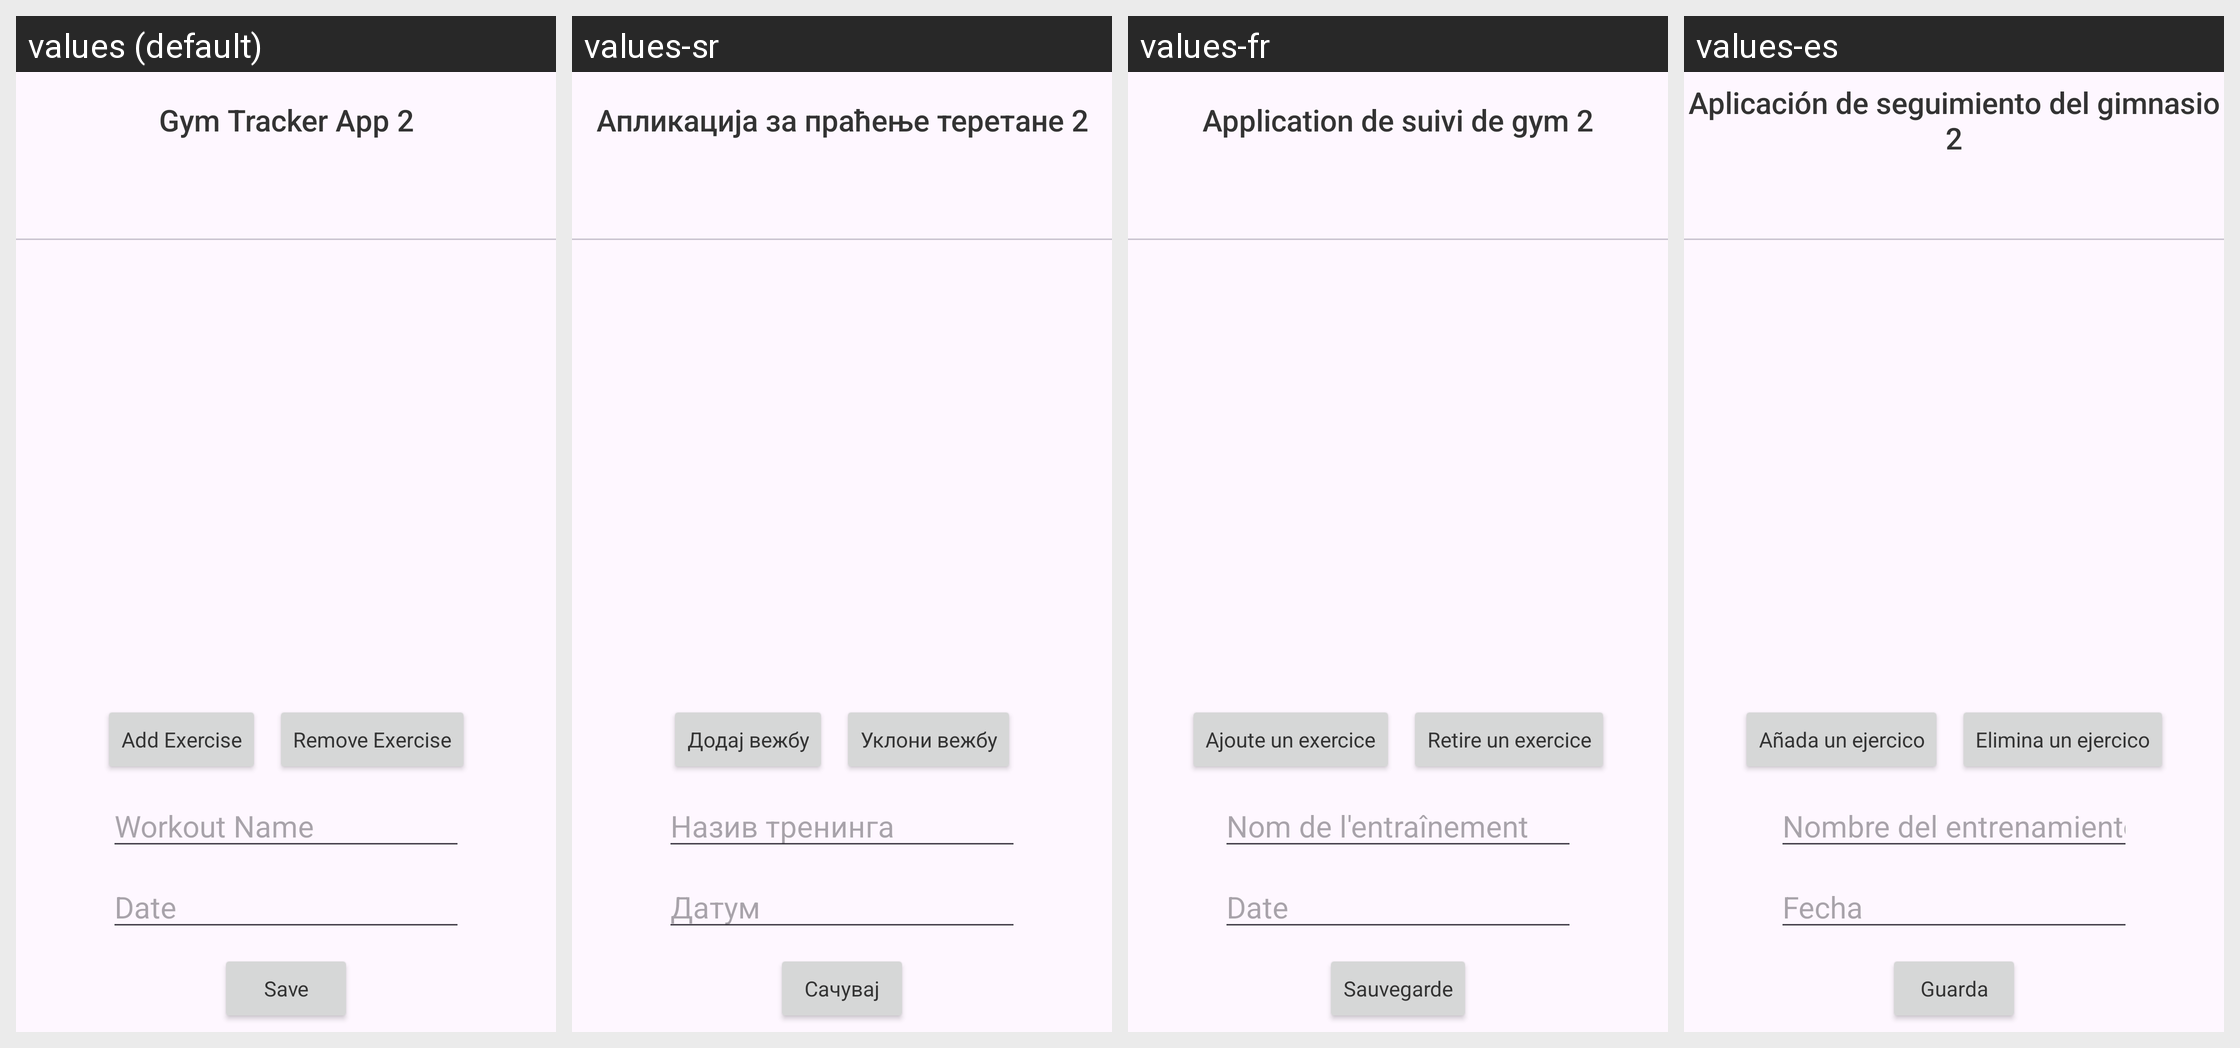

For this localized Android screen grid, give each drawn string resource with its value in every locale shown.
Android screen res/layout/workout_layout.xml rendered under 4 locales, left to right: values (default), values-sr, values-fr, values-es. Device: Nexus 5 (rendered at 1080×1920; each locale shown at half size, 540×960, under a caption strip naming it); theme Base.Theme.GymTrackerApp2.
Other locales in the repository, not shown: values-da, values-de.
Strings drawn on this screen, with the default value and each locale's value (text and hints the layout hard-codes, and strings that could not be matched under every locale, appear in the picture but are not listed):

app_name
  values: Gym Tracker App 2
  values-sr: Апликација за праћење теретане 2
  values-fr: Application de suivi de gym 2
  values-es: Aplicación de seguimiento del gimnasio 2

add_exercise
  values: Add Exercise
  values-sr: Додај вежбу
  values-fr: Ajoute un exercice
  values-es: Añada un ejercico

remove_exercise
  values: Remove Exercise
  values-sr: Уклони вежбу
  values-fr: Retire un exercice
  values-es: Elimina un ejercico

workout_name
  values: Workout Name
  values-sr: Назив тренинга
  values-fr: Nom de l'entraînement
  values-es: Nombre del entrenamiento

date
  values: Date
  values-sr: Датум
  values-fr: Date
  values-es: Fecha

save
  values: Save
  values-sr: Сачувај
  values-fr: Sauvegarde
  values-es: Guarda
